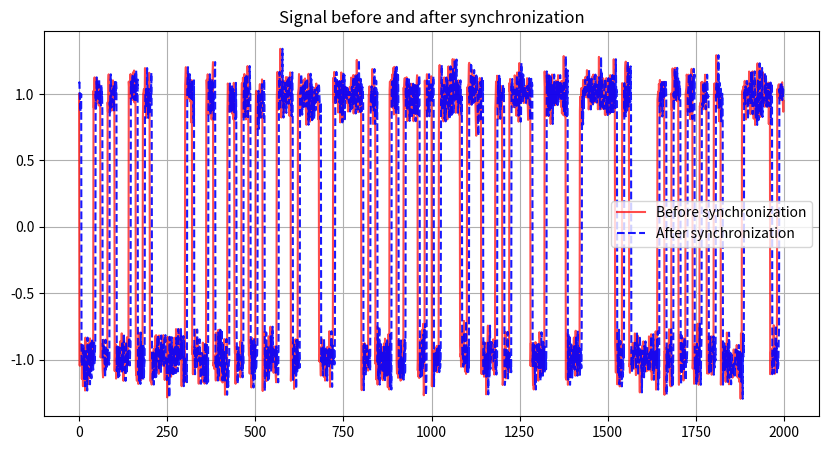

The script that saved this image:
import numpy as np
import matplotlib.pyplot as plt
from scipy.signal import correlate, find_peaks

def full_cross_correlation_scipy(arr, seq):
    return correlate(arr, seq, 'full')

def early_late_synchronizer(signal, sampling_rate, d=5, alpha=0.01, num_iterations=1000):
    """
    Early-Late Synchronization

    This function synchronizes a signal using the early-late synchronization technique. 

    Parameters:
    signal (numpy array): The input signal to be synchronized.
    sampling_rate (int): The sampling rate of the signal (samples per second).
    d (int, optional): The number of samples used for early and late synchronization. Default is 5.
    alpha (float, optional): The learning rate for phase adjustment. Default is 0.01.
    num_iterations (int, optional): The number of iterations to perform the synchronization. Default is 1000.

    Returns:
    numpy array: The synchronized signal.
    """
    phase_offset = 0  
    synced_signal = np.copy(signal)
    N = len(signal)
 
    for _ in range(num_iterations):
        mid_idx = (int(phase_offset) + sampling_rate // 2) % N
        early_idx = (mid_idx - d) % N
        late_idx = (mid_idx + d) % N
        
        early_sample = signal[early_idx]
        late_sample = signal[late_idx]
        
        error_signal = early_sample - late_sample  
        phase_offset -= alpha * error_signal  
        phase_offset = np.clip(phase_offset, -sampling_rate//2, sampling_rate//2)
    
    synced_signal = np.roll(signal, -round(phase_offset))
    return synced_signal

# Generating NRZ signal
fs = 2003  # Sampling frequency
n_bits = 100  # Number of bits in the signal
bit_duration = 20  # Number of samples per bit
nrz_bits = np.random.choice([-1, 1], n_bits)  # Generated NRZ bits
nrz_signal = np.repeat(nrz_bits, bit_duration)  # Oversampling to the specified number of samples per bit

# Adding preamble and noise
preamble_sequence = np.random.choice([-1, 1], 80)  # 80-bit preamble
oversampled_preamble_sequence = np.repeat(preamble_sequence, bit_duration)

# Simulating received signal (preamble + NRZ signal + noise)
received_signal = np.concatenate([
    np.random.randn(500) * 0.5,  # Initial noise
    oversampled_preamble_sequence,
    nrz_signal + np.random.randn(len(nrz_signal)) * 0.1,  # NRZ signal with noise
    np.random.randn(500) * 0.5  # Final noise
])

# Cross-correlation with preamble to find the start of the signal
correlation_result = full_cross_correlation_scipy(received_signal, oversampled_preamble_sequence)
peaks, _ = find_peaks(correlation_result, height=np.max(correlation_result) * 0.8)
start_idx = peaks[0] if len(peaks) > 0 else np.argmax(correlation_result)

# Extracting the signal
signal_length = len(nrz_signal)
start_idx = max(0, min(start_idx, len(received_signal) - signal_length))  # Ensure valid index
signal = received_signal[start_idx:start_idx + signal_length]

# Synchronization
synced_signal = early_late_synchronizer(signal, fs)

plt.figure(figsize=(10, 5))
plt.plot(signal, label="Before synchronization", color='r', alpha=0.7)
plt.plot(synced_signal, label="After synchronization", color='b', linestyle='dashed', alpha=0.9)
plt.title("Signal before and after synchronization")
plt.legend()
plt.grid()
plt.show()